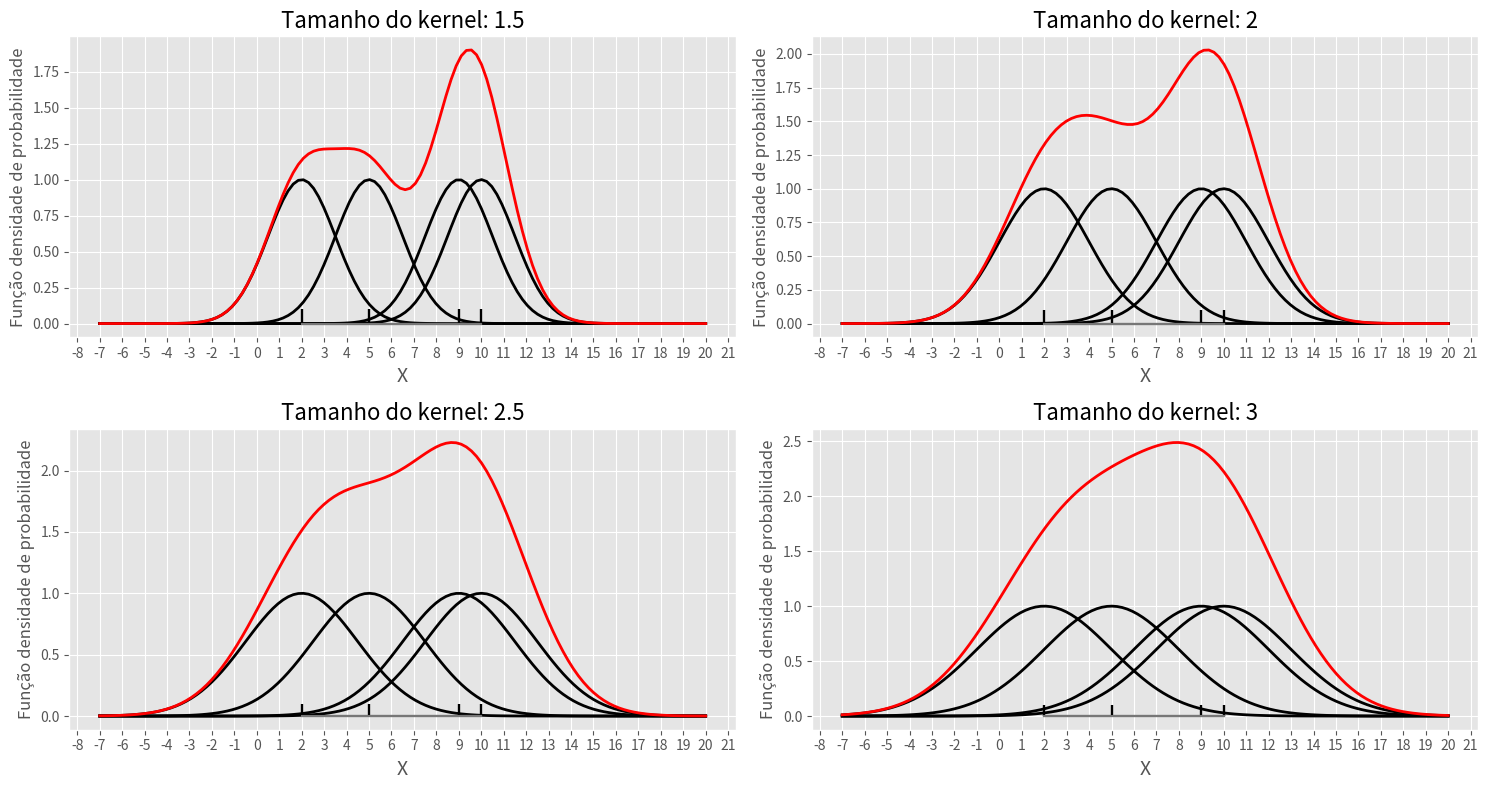

Source code (Python):
import numpy as np
import matplotlib.pyplot as plt

plt.style.use("ggplot")


def gaussian(x, mu, sig):
    return np.exp(-np.power(x - mu, 2.0) / (2 * np.power(sig, 2.0)))


X = [2, 5, 9, 10]
sigmas = [1.5, 2, 2.5, 3]
x_values = np.linspace(-7, 20, 120)

fig, axs = plt.subplots(2, 2, figsize=(15, 8))

for ax, sigma in zip(axs.flatten(), sigmas):
    ys = np.zeros(x_values.shape)
    for val in X:
        y = gaussian(x_values, val, sigma)
        ys += y
        ax.plot(x_values, y, c="k", lw=2)

        ax.stem(X, [0.1 for _ in X], "k", markerfmt=" ")

        ax.xaxis.set_major_locator(plt.MultipleLocator(1))
        # ax.yaxis.set_major_locator(plt.NullLocator())
        ax.set_title(f"Tamanho do kernel: {sigma}", fontsize=16)
    ax.set_xlabel("X", fontsize=14)
    ax.set_ylabel("Função densidade de probabilidade", fontsize=12)

    ax.plot(x_values, ys, c="r", lw=2)

plt.tight_layout()
plt.show()
